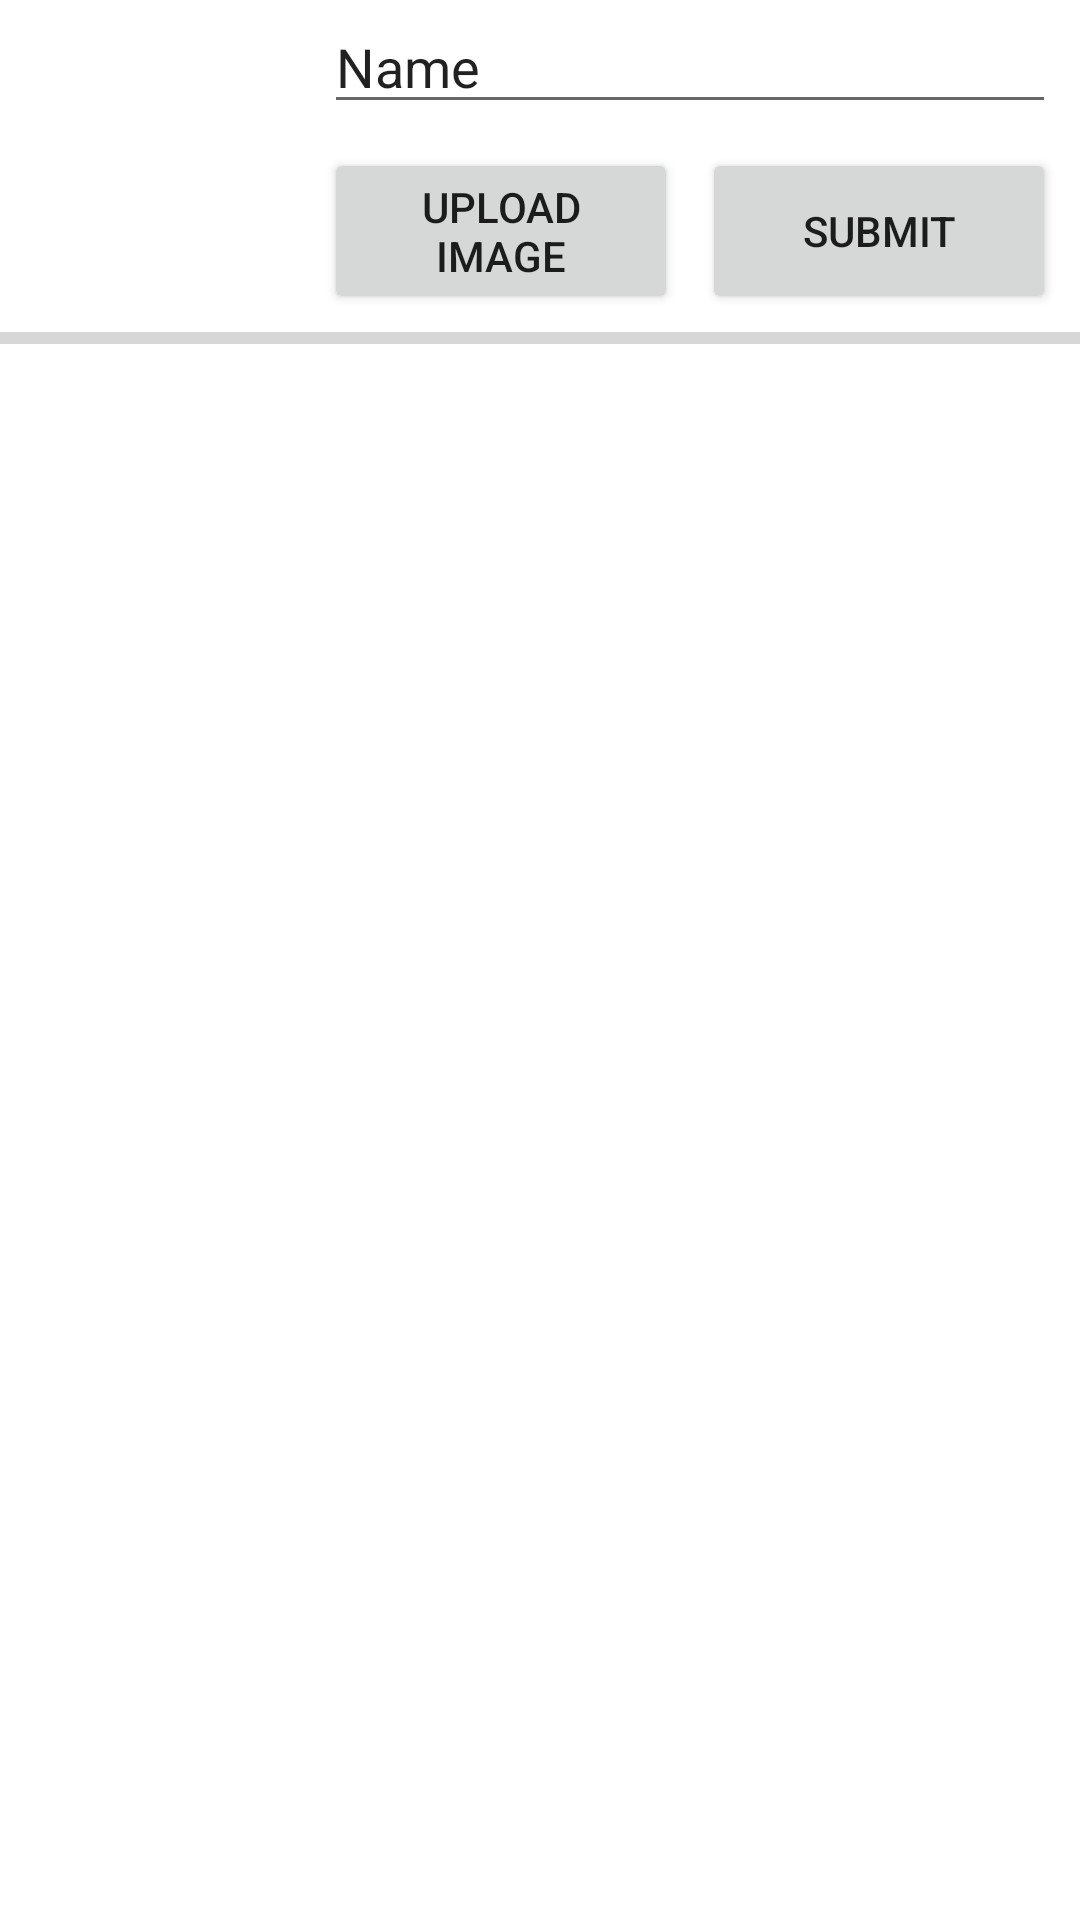

This screen was rendered from an Android layout file. Write that file and the resources it references.
<!-- AndroidManifest.xml: application theme Theme.NGMail -->
<!-- res/layout/add_details.xml -->
<?xml version="1.0" encoding="utf-8"?>
<androidx.constraintlayout.widget.ConstraintLayout xmlns:android="http://schemas.android.com/apk/res/android"
    xmlns:app="http://schemas.android.com/apk/res-auto"
    xmlns:tools="http://schemas.android.com/tools"
    android:layout_width="match_parent"
    android:layout_height="wrap_content">

    <EditText
        android:id="@+id/editname"
        android:layout_width="0dp"
        android:layout_height="wrap_content"
        android:layout_marginStart="8dp"
        android:layout_marginEnd="8dp"
        android:ems="10"
        android:inputType="textPersonName"
        android:text="Name"
        app:layout_constraintEnd_toEndOf="parent"
        app:layout_constraintStart_toEndOf="@+id/imgdppreview"
        app:layout_constraintTop_toTopOf="parent" />

    <ImageView
        android:id="@+id/imgdppreview"
        android:layout_width="100dp"
        android:layout_height="0dp"
        app:layout_constraintBottom_toBottomOf="@+id/btnuploadimg"
        app:layout_constraintEnd_toStartOf="@+id/btnuploadimg"
        app:layout_constraintHorizontal_bias="0.5"
        app:layout_constraintStart_toStartOf="parent"
        app:layout_constraintTop_toTopOf="parent"
        tools:srcCompat="@tools:sample/avatars" />

    <Button
        android:id="@+id/btnuploadimg"
        android:layout_width="0dp"
        android:layout_height="wrap_content"
        android:layout_marginStart="8dp"
        android:layout_marginTop="8dp"
        android:layout_marginEnd="4dp"
        android:text="Upload Image"
        app:layout_constraintEnd_toStartOf="@+id/btnsubmitform"
        app:layout_constraintHorizontal_bias="0.5"
        app:layout_constraintStart_toEndOf="@+id/imgdppreview"
        app:layout_constraintTop_toBottomOf="@+id/editname" />

    <Button
        android:id="@+id/btnsubmitform"
        android:layout_width="0dp"
        android:layout_height="0dp"
        android:layout_marginStart="4dp"
        android:layout_marginTop="8dp"
        android:layout_marginEnd="8dp"
        android:text="Submit"
        app:layout_constraintBottom_toBottomOf="@+id/btnuploadimg"
        app:layout_constraintEnd_toEndOf="parent"
        app:layout_constraintHorizontal_bias="0.5"
        app:layout_constraintStart_toEndOf="@+id/btnuploadimg"
        app:layout_constraintTop_toBottomOf="@+id/editname" />

    <ProgressBar
        android:id="@+id/pbform"
        style="?android:attr/progressBarStyleHorizontal"
        android:layout_width="0dp"
        android:layout_height="wrap_content"
        app:layout_constraintEnd_toEndOf="parent"
        app:layout_constraintStart_toStartOf="parent"
        app:layout_constraintTop_toBottomOf="@+id/btnuploadimg" />

</androidx.constraintlayout.widget.ConstraintLayout>
<!-- resources referenced by this layout -->
<resources>
  <style name="Theme.NGMail" parent="Theme.MaterialComponents.DayNight.DarkActionBar">
          
          <item name="colorPrimary">@color/purple_500</item>
          <item name="colorPrimaryVariant">@color/purple_700</item>
          <item name="colorOnPrimary">@color/white</item>
          
          <item name="colorSecondary">@color/teal_200</item>
          <item name="colorSecondaryVariant">@color/teal_700</item>
          <item name="colorOnSecondary">@color/black</item>
          
          <item name="android:statusBarColor" tools:targetApi="l">?attr/colorPrimaryVariant</item>
          
      </style>
  <!-- not gathered from this repository: default colours our renderer supplied (Android Studio template values) -->
  <color name="purple_500">#FF6200EE</color>
  <color name="purple_700">#FF3700B3</color>
  <color name="teal_200">#FF03DAC5</color>
  <color name="teal_700">#FF018786</color>
  <color name="black">#FF000000</color>
  <color name="white">#FFFFFFFF</color>
</resources>
